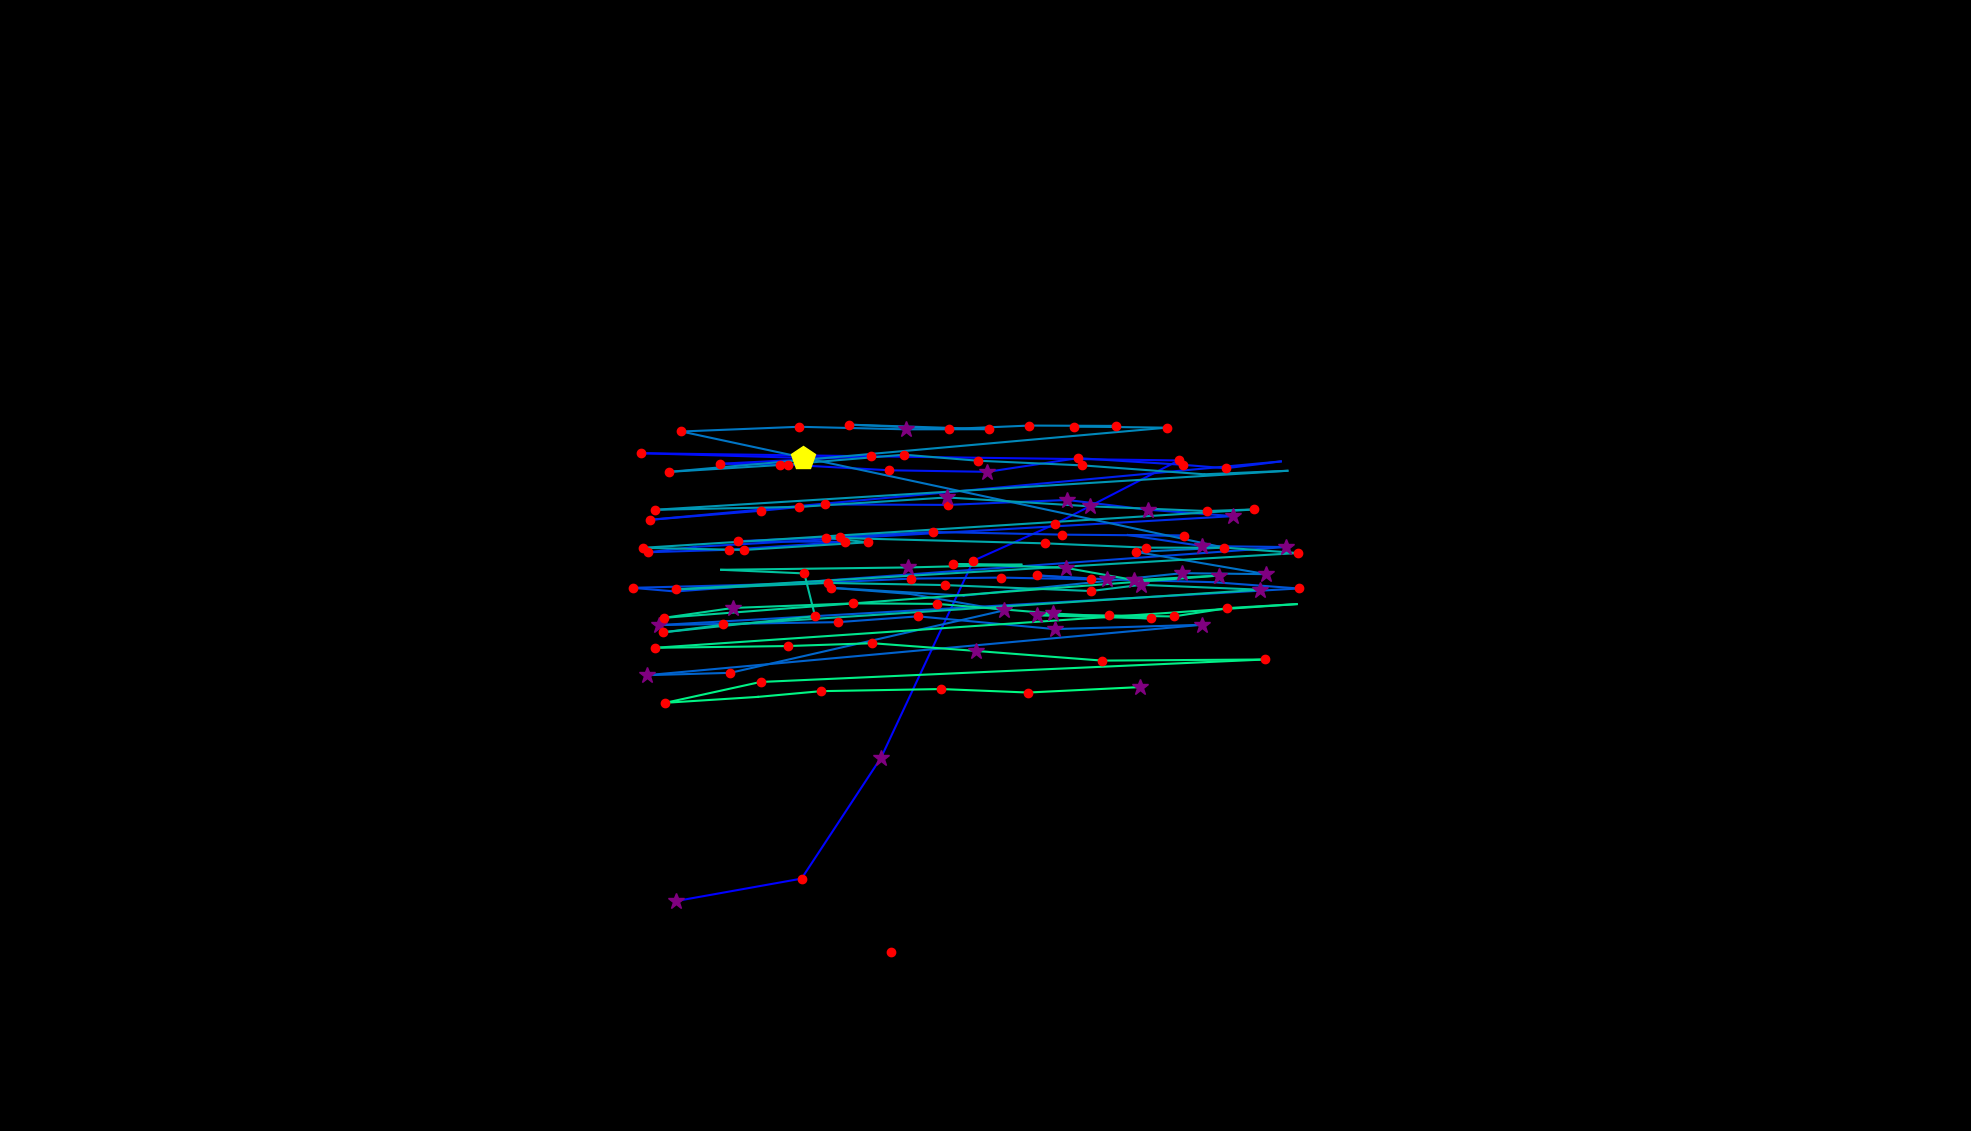

Values plotted in this chart, from the file beside it:
, fixation_id, timestamp, avg_gaze_x, avg_gaze_y, duration
0, 436.0, 131120, 1157, 232.4, 132.5
1, 438.0, 131830, 878.5, 298.7, 289.2
2, 439.0, 132144, 1041, 327.8, 144.6
3, 440.0, 132529, 1144, 485, 265.1
4, 441.0, 133084, 1264, 740.7, 168.7
5, 442.0, 133590, 1371, 788.4, 216.9
6, 443.0, 133903, 1531, 870.9, 132.5
7, 444.0, 134228, 832.8, 880.2, 228.9
8, 445.0, 134481, 1042, 874.2, 469.9
9, 446.0, 134975, 1132, 876.5, 120.5
10, 447.0, 135132, 935.5, 866.6, 168.7
11, 448.0, 135337, 1023, 865.3, 180.7
12, 449.0, 135662, 1155, 858.1, 156.6
13, 450.0, 135843, 1282, 856.1, 337.4
14, 451.0, 136204, 1400, 873.8, 156.6
15, 452.0, 136397, 1537, 865.1, 180.7
16, 453.0, 136602, 1592, 860.7, 228.9
17, 454.0, 136855, 1663, 869.6, 0.0
18, 455.0, 137192, 844, 793.7, 216.9
19, 456.0, 137433, 988.4, 805.5, 228.9
20, 457.0, 137686, 1071, 813.7, 156.6
21, 458.0, 137867, 1231, 813.1, 241
22, 459.0, 138144, 1386, 819.5, 325.3
23, 460.0, 138494, 1491, 806.9, 253
24, 461.0, 138771, 1602, 798.5, 253
25, 462.0, 139084, 903.1, 758.6, 96.39
26, 463.0, 139205, 841.6, 751.6, 168.7
27, 464.0, 139397, 946.5, 754.9, 168.7
28, 465.0, 139590, 1098, 765.1, 156.6
29, 466.0, 139940, 957.9, 766, 241
30, 467.0, 140205, 1091, 771.8, 156.6
31, 468.0, 140385, 1212, 778, 144.6
32, 469.0, 140554, 1380, 774.5, 228.9
33, 470.0, 140807, 1538, 773.2, 156.6
34, 471.0, 140988, 1465, 774, 108.4
35, 472.0, 141120, 1562, 759.7, 265.1
36, 473.0, 141410, 1670, 758.4, 325.3
37, 474.0, 141795, 876.7, 700.7, 96.39
38, 475.0, 141916, 821.6, 705.4, 144.6
39, 476.0, 142133, 1060, 711.6, 108.4
40, 477.0, 142361, 1183, 717.4, 192.8
41, 478.0, 142687, 1301, 718.7, 241
42, 479.0, 142952, 1417, 716.4, 144.6
43, 480.0, 143121, 1347, 721.6, 180.7
44, 481.0, 143325, 1438, 716.4, 325.3
45, 482.0, 143687, 1576, 712.7, 96.39
46, 483.0, 143880, 1686, 704.6, 241
47, 484.0, 144217, 855.2, 657, 253
48, 485.0, 144494, 938.8, 658.5, 132.5
49, 486.0, 144651, 1088, 660.8, 180.7
50, 487.0, 144868, 1192, 668.4, 192.8
51, 488.0, 145097, 1370, 651.8, 277.1
52, 489.0, 145458, 1561, 657.4, 277.1
53, 490.0, 145808, 840.2, 592, 277.1
54, 491.0, 146121, 948.4, 595, 228.9
55, 492.0, 146386, 1304, 676.1, 385.6
56, 493.0, 146820, 1182, 697.5, 96.39
57, 494.0, 146952, 1080, 705.4, 204.8
58, 495.0, 147241, 1251, 695.3, 108.4
59, 496.0, 147374, 1535, 724.5, 253
... 75 more rows
